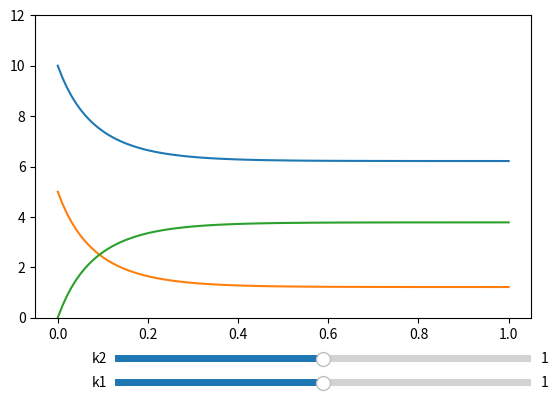

Generate this figure with matplotlib:
import numpy as np
import matplotlib.pyplot as plt
import scipy.integrate as integrate
from matplotlib.widgets import Slider

def mw(t,x,k_p=1,k_n=2):
    return [k_n*x[2]-k_p*x[0]*x[1],k_n*x[2]-k_p*x[0]*x[1],k_p*x[0]*x[1]-k_n*x[2]]

ys=integrate.solve_ivp(mw,[0,1],[10,5,0],t_eval=np.linspace(0,1,100))
#ys=integrate.solve_ivp(mw,[0,1],[10,5,0],t_eval=np.linspace(0,1,100))

fig,ax=plt.subplots()
line_A,=ax.plot(ys.t,ys.y[0,:])
line_B,=ax.plot(ys.t,ys.y[1,:])
line_C,=ax.plot(ys.t,ys.y[2,:])
ax.set_ylim([0,12])
fig.subplots_adjust(bottom=0.25)
axk1=fig.add_axes([0.25,0.1,0.65,0.03])
axk2=fig.add_axes([0.25,0.15,0.65,0.03])
k1_slider=Slider(ax=axk1,label="k1",valmin=0,valmax=2,valinit=1)
k2_slider=Slider(ax=axk2,label="k2",valmin=0,valmax=2,valinit=1)

def update(val):
    ys=integrate.solve_ivp(lambda t,x:mw(t,x,k_p=k1_slider.val,k_n=k2_slider.val),[0,1],[10,5,0],t_eval=np.linspace(0,1,100))
    line_A.set_ydata(ys.y[0,:])
    line_B.set_ydata(ys.y[1,:])
    line_C.set_ydata(ys.y[2,:])
    fig.canvas.draw_idle()

k1_slider.on_changed(update)
k2_slider.on_changed(update)
plt.show()

# Questions:
# 
